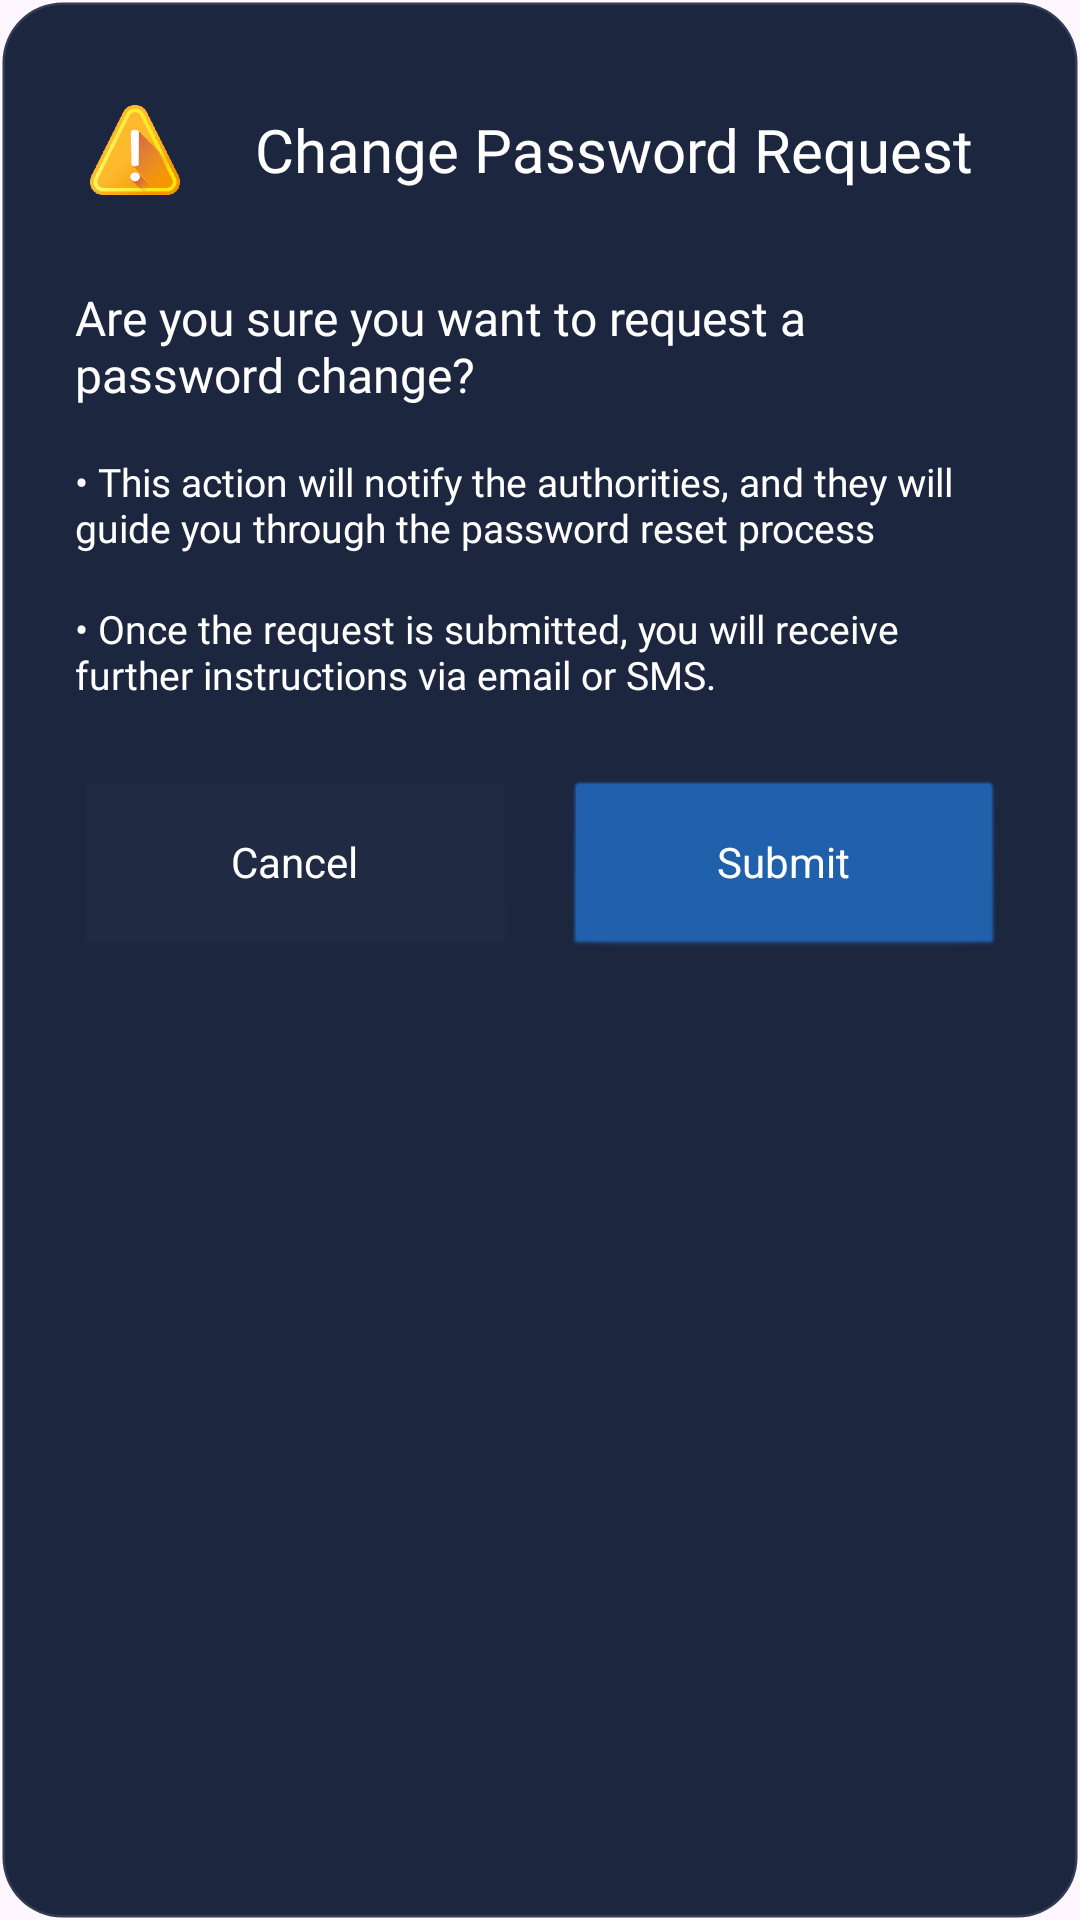

Android layout source for this screen:
<!-- AndroidManifest.xml: application theme Theme.Nebula -->
<!-- res/layout/dialog_changepwd.xml -->
<?xml version="1.0" encoding="utf-8"?>
<LinearLayout xmlns:android="http://schemas.android.com/apk/res/android"
    android:layout_width="match_parent"
    android:layout_height="wrap_content"
    android:orientation="vertical"
    android:layout_margin="10dp"

    android:background="@drawable/dialog_leave_delete_alert"
    android:theme="@style/Theme.DoNotDim"
    android:padding="25dp">

    <LinearLayout
        android:layout_width="match_parent"
        android:layout_height="wrap_content"
        android:gravity="center_vertical"
        android:layout_marginTop="10dp"
        android:layout_marginBottom="30dp"
        android:orientation="horizontal">
        <ImageView
            android:layout_width="40dp"
            android:layout_weight="0"
            android:layout_height="30dp"
            android:layout_marginEnd="20dp"
            android:src="@drawable/alert"/>
        <TextView
            android:layout_width="wrap_content"
            android:layout_height="wrap_content"
            android:layout_weight="1"
            android:textSize="20sp"
            android:textAppearance="@style/dialog_leave_delete_warning"
            android:text="Change Password Request"/>
    </LinearLayout>
    <TextView
        android:layout_width="match_parent"
        android:layout_height="wrap_content"
        android:text="Are you sure you want to request a password change?"
        android:textSize="16sp"
        android:textAppearance="@style/dialog_leave_delete_warning_txt"
        android:layout_marginBottom="16dp"/>
    <TextView
        android:layout_width="match_parent"
        android:layout_height="wrap_content"
        android:text="• This action will notify the authorities, and they will guide you through the password reset process"
        android:textSize="13sp"
        android:fontFamily="@font/roboto_light"
        android:textAppearance="@style/dialog_leave_delete_warning_txt"
        android:layout_marginBottom="16dp"/>
    <TextView
        android:layout_width="match_parent"
        android:layout_height="wrap_content"
        android:text="• Once the request is submitted, you will receive further instructions via email or SMS."
        android:textSize="13sp"
        android:fontFamily="@font/roboto_light"
        android:textAppearance="@style/dialog_leave_delete_warning_txt"
        android:layout_marginBottom="16dp"/>


    <LinearLayout
        android:layout_width="match_parent"
        android:layout_height="wrap_content"
        android:layout_marginTop="10dp"
        android:layout_marginBottom="10dp"
        android:gravity="end"
        android:orientation="horizontal">

        
        
        
        

        <Button
            android:id="@+id/btn_cancel"
            android:layout_width="0dp"
            android:layout_height="60dp"
            android:layout_weight="1"
            android:text="Cancel"
            android:backgroundTint="#05FFFFFF"
            android:textColor="#ffffff"
            android:layout_marginEnd="8dp"/>

        <Button
            android:id="@+id/btn_confirm"
            android:layout_width="0dp"
            android:layout_height="60dp"
            android:layout_weight="1"
            android:text="Submit"
            android:backgroundTint="#2063B1"
            android:textColor="#FFFFFF"
            android:layout_marginStart="8dp"/>

    </LinearLayout>

</LinearLayout>
<!-- resources referenced by this layout -->
<resources>
  <!-- drawable alert: png bitmap (drawable, 36674 bytes) -->
  <!-- drawable dialog_leave_delete_alert (drawable) -->
  <?xml version="1.0" encoding="utf-8"?>
  <shape xmlns:android="http://schemas.android.com/apk/res/android"
      xmlns:app="http://schemas.android.com/apk/res-auto"
      xmlns:tools="http://schemas.android.com/tools"
      >
      <solid android:color="#1C263F"/>
  
  
  
  
      <corners
          android:radius="20dp"/>
      <stroke
          android:width="1.5dp"
          android:color="#1AFFFFFF"/>
  </shape>
  <style name="Theme.DoNotDim" parent="android:Theme">
          <item name="android:windowBackground">@android:color/transparent</item>
      </style>
  <style name="dialog_leave_delete_warning">
          <item name="android:fontFamily">@font/roboto_bold</item>
          <item name="android:textSize">24sp</item>
          <item name="android:textColor">#ffffff</item>
      </style>
  <style name="dialog_leave_delete_warning_txt">
          <item name="android:fontFamily">@font/roboto_regular</item>
          <item name="android:textSize">20sp</item>
          <item name="android:textColor">#ffffff</item>
      </style>
  <style name="Theme.Nebula" parent="Base.Theme.Nebula" />
  <style name="Base.Theme.Nebula" parent="Theme.Material3.DayNight.NoActionBar">
          
          
      </style>
</resources>
